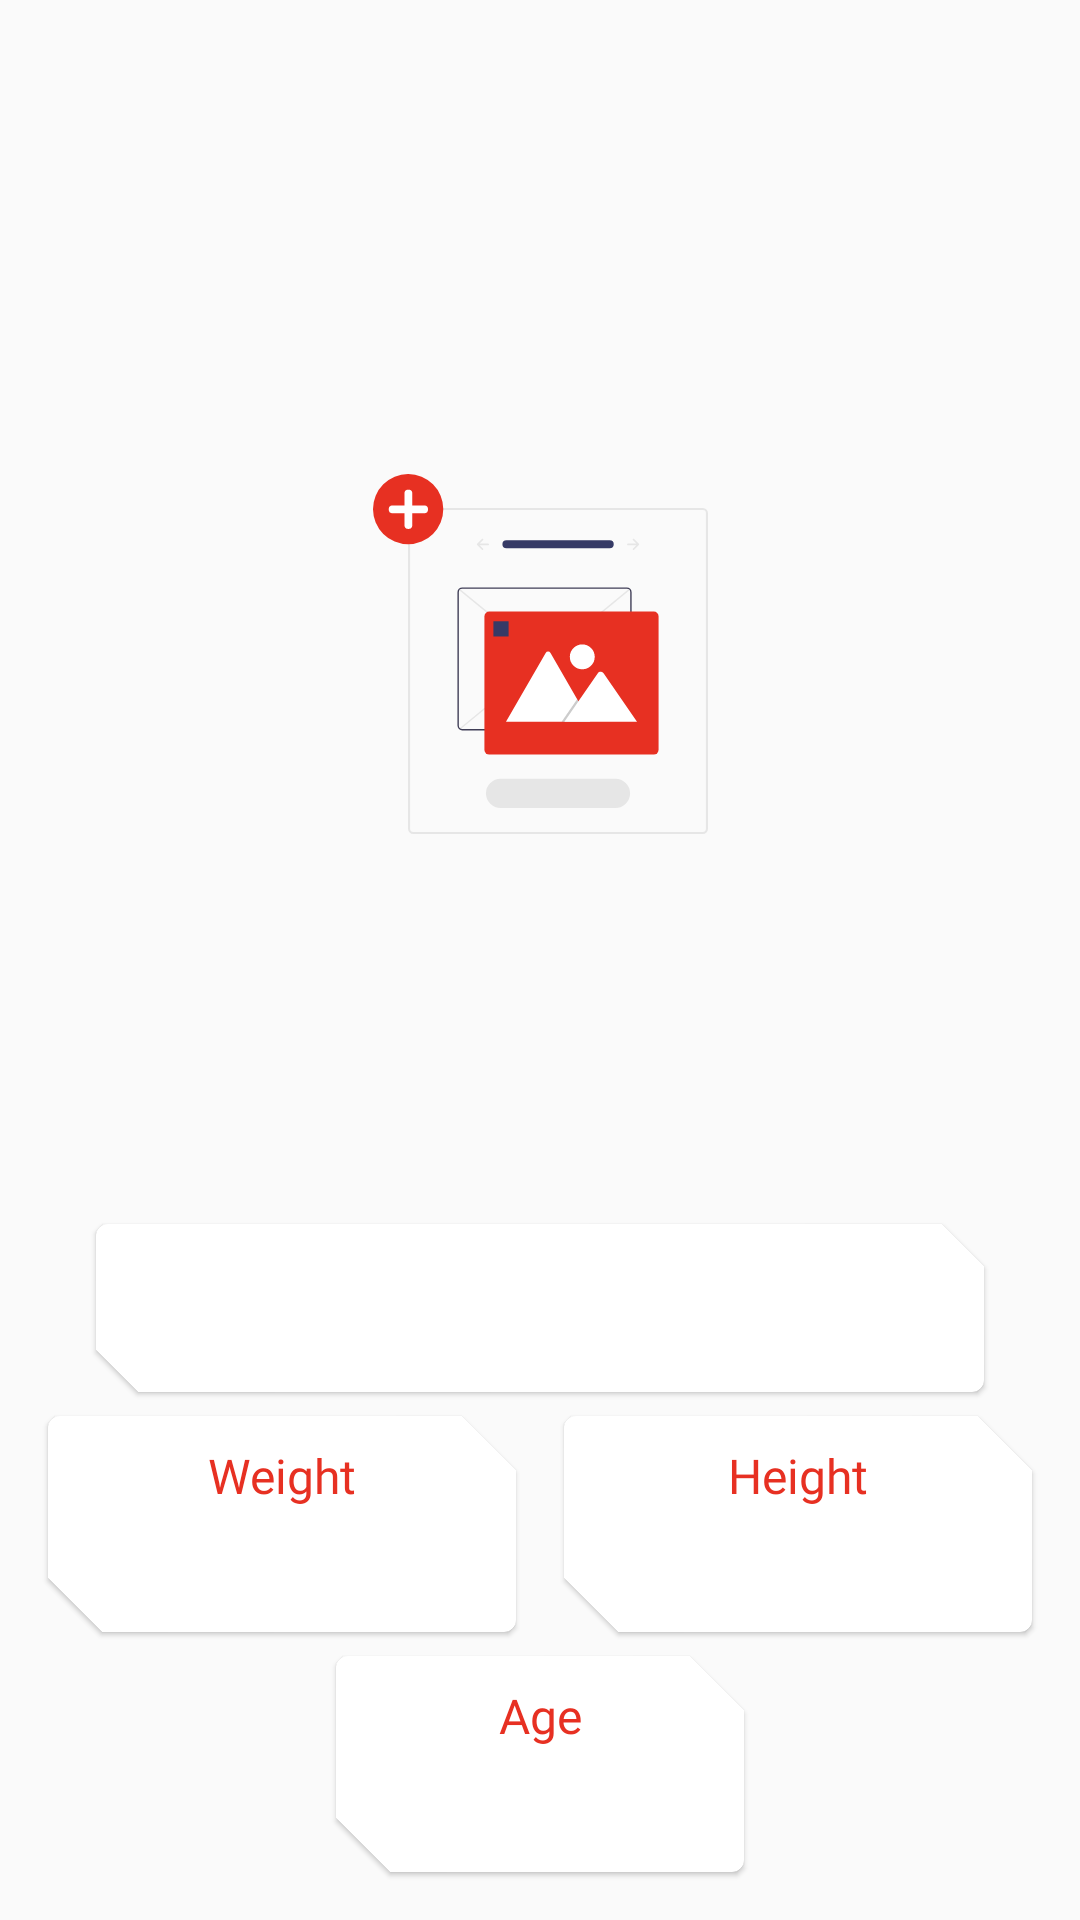

Layout XML and referenced resources for this Android screen:
<!-- AndroidManifest.xml: application theme MyTheme.DayNight -->
<!-- res/layout/fragment_profile.xml -->
<?xml version="1.0" encoding="utf-8"?>
<androidx.constraintlayout.widget.ConstraintLayout xmlns:android="http://schemas.android.com/apk/res/android"
    xmlns:app="http://schemas.android.com/apk/res-auto"
    xmlns:tools="http://schemas.android.com/tools"
    android:layout_width="match_parent"
    android:layout_height="match_parent"
    tools:context=".ui.profile.ProfileFragment">

    <ImageView
        android:id="@+id/iv_photo"
        android:layout_width="0dp"
        android:layout_height="0dp"
        android:layout_marginBottom="36dp"
        android:contentDescription="@string/runner_photo"
        android:scaleType="center"
        android:src="@drawable/ic_add_image"
        app:layout_constraintBottom_toTopOf="@+id/card_weight"
        app:layout_constraintEnd_toEndOf="parent"
        app:layout_constraintHorizontal_bias="0.5"
        app:layout_constraintStart_toStartOf="parent"
        app:layout_constraintTop_toTopOf="parent" />

    <androidx.constraintlayout.widget.Guideline
        android:id="@+id/guideline_profile"
        android:layout_width="wrap_content"
        android:layout_height="wrap_content"
        android:orientation="vertical"
        app:layout_constraintGuide_percent="0.5" />

    <com.google.android.material.card.MaterialCardView
        android:id="@+id/card_name"
        android:layout_width="0dp"
        android:layout_height="56dp"
        android:layout_marginStart="32dp"
        android:layout_marginEnd="32dp"
        app:layout_constraintBottom_toBottomOf="@+id/iv_photo"
        app:layout_constraintEnd_toEndOf="parent"
        app:layout_constraintStart_toStartOf="parent"
        app:layout_constraintTop_toBottomOf="@+id/iv_photo">

        <TextView
            android:id="@+id/tv_name"
            style="@style/TextDatum"
            android:layout_width="match_parent"
            android:layout_height="match_parent"
            android:gravity="center_horizontal|center_vertical"
            android:textAppearance="@style/TextDatum"
            tools:text="Jane Doe" />

    </com.google.android.material.card.MaterialCardView>

    <com.google.android.material.card.MaterialCardView
        android:id="@+id/card_weight"
        android:layout_width="0dp"
        android:layout_height="wrap_content"
        android:layout_marginStart="16dp"
        android:layout_marginEnd="8dp"
        android:layout_marginBottom="8dp"
        app:layout_constraintBottom_toTopOf="@+id/card_age"
        app:layout_constraintEnd_toStartOf="@+id/guideline_profile"
        app:layout_constraintHorizontal_bias="0.5"
        app:layout_constraintStart_toStartOf="parent"
        app:layout_constraintTop_toBottomOf="@+id/iv_photo">

        <androidx.constraintlayout.widget.ConstraintLayout
            android:layout_width="match_parent"
            android:layout_height="match_parent">

            <TextView
                android:id="@+id/text_weight"
                style="@style/TextDisplayBlue"
                android:layout_width="wrap_content"
                android:layout_height="wrap_content"
                android:layout_marginTop="8dp"
                android:text="@string/weight"
                app:layout_constraintEnd_toEndOf="parent"
                app:layout_constraintStart_toStartOf="parent"
                app:layout_constraintTop_toTopOf="parent" />

            <TextView
                android:id="@+id/tv_weight"
                style="@style/TextDatum"
                android:layout_width="wrap_content"
                android:layout_height="wrap_content"
                android:layout_marginBottom="8dp"
                app:layout_constraintBottom_toBottomOf="parent"
                app:layout_constraintEnd_toEndOf="@+id/text_weight"
                app:layout_constraintStart_toStartOf="@+id/text_weight"
                app:layout_constraintTop_toBottomOf="@+id/text_weight"
                tools:text="68 Kg" />

        </androidx.constraintlayout.widget.ConstraintLayout>

    </com.google.android.material.card.MaterialCardView>

    <com.google.android.material.card.MaterialCardView
        android:id="@+id/card_height"
        android:layout_width="0dp"
        android:layout_height="wrap_content"
        android:layout_marginStart="8dp"
        android:layout_marginEnd="16dp"
        app:layout_constraintEnd_toEndOf="parent"
        app:layout_constraintStart_toStartOf="@+id/guideline_profile"
        app:layout_constraintTop_toTopOf="@+id/card_weight">

        <androidx.constraintlayout.widget.ConstraintLayout
            android:layout_width="match_parent"
            android:layout_height="match_parent">

            <TextView
                android:id="@+id/text_height"
                style="@style/TextDisplayBlue"
                android:layout_width="wrap_content"
                android:layout_height="wrap_content"
                android:layout_marginTop="8dp"
                android:text="@string/height"
                app:layout_constraintEnd_toEndOf="parent"
                app:layout_constraintStart_toStartOf="parent"
                app:layout_constraintTop_toTopOf="parent" />

            <TextView
                android:id="@+id/tv_height"
                style="@style/TextDatum"
                android:layout_width="wrap_content"
                android:layout_height="wrap_content"
                android:layout_marginBottom="8dp"
                app:layout_constraintBottom_toBottomOf="parent"
                app:layout_constraintEnd_toEndOf="@+id/text_height"
                app:layout_constraintStart_toStartOf="@+id/text_height"
                app:layout_constraintTop_toBottomOf="@+id/text_height"
                tools:text="1.63 m" />
        </androidx.constraintlayout.widget.ConstraintLayout>

    </com.google.android.material.card.MaterialCardView>

    <com.google.android.material.card.MaterialCardView
        android:id="@+id/card_age"
        android:layout_width="0dp"
        android:layout_height="wrap_content"
        android:layout_marginStart="112dp"
        android:layout_marginEnd="112dp"
        android:layout_marginBottom="16dp"
        app:layout_constraintBottom_toBottomOf="parent"
        app:layout_constraintEnd_toEndOf="parent"
        app:layout_constraintHorizontal_bias="0.5"
        app:layout_constraintStart_toStartOf="parent"
        app:layout_constraintTop_toBottomOf="@+id/card_weight">

        <androidx.constraintlayout.widget.ConstraintLayout
            android:layout_width="match_parent"
            android:layout_height="match_parent">

            <TextView
                android:id="@+id/text_age"
                style="@style/TextDisplayBlue"
                android:layout_width="wrap_content"
                android:layout_height="wrap_content"
                android:layout_marginTop="8dp"
                android:text="@string/age"
                app:layout_constraintEnd_toEndOf="parent"
                app:layout_constraintStart_toStartOf="parent"
                app:layout_constraintTop_toTopOf="parent" />

            <TextView
                android:id="@+id/tv_age"
                style="@style/TextDatum"
                android:layout_width="wrap_content"
                android:layout_height="wrap_content"
                android:layout_marginBottom="8dp"
                app:layout_constraintBottom_toBottomOf="parent"
                app:layout_constraintEnd_toEndOf="@+id/text_age"
                app:layout_constraintStart_toStartOf="@+id/text_age"
                app:layout_constraintTop_toBottomOf="@+id/text_age"
                tools:text="27" />

        </androidx.constraintlayout.widget.ConstraintLayout>

    </com.google.android.material.card.MaterialCardView>

</androidx.constraintlayout.widget.ConstraintLayout>
<!-- resources referenced by this layout -->
<resources>
  <!-- drawable ic_add_image: vector/xml drawable (drawable, 3629 chars, omitted) -->
  <string name="age">Age</string>
  <string name="height">Height</string>
  <string name="runner_photo">Runner\'s photo</string>
  <string name="weight">Weight</string>
  <style name="TextDatum" parent="TextAppearance.MaterialComponents.Headline5">
          <item name="fontFamily">@font/oxanium</item>
          <item name="android:fontFamily">@font/oxanium</item>
          <item name="android:textSize">24sp</item>
          <item name="android:textColor">@color/color_secondary_light</item>
      </style>
  <style name="TextDisplayBlue" parent="TextAppearance.MaterialComponents.Headline5">
          <item name="fontFamily">@font/baloo_da2</item>
          <item name="android:fontFamily">@font/baloo_da2</item>
          <item name="android:textSize">16sp</item>
          <item name="android:textColor">@color/color_primary</item>
      </style>
  <style name="MyTheme.DayNight" parent="Base.MyTheme" />
  <color name="color_secondary_light">#363a66</color>
  <color name="color_primary">#e73022</color>
  <style name="Base.MyTheme" parent="Base.MaterialThemeBuilder">
          <item name="colorPrimary">@color/color_primary</item>
          <item name="colorPrimaryVariant">@color/color_gray_light</item>
          <item name="colorSecondary">@color/color_primary</item>
          <item name="colorSecondaryVariant">@color/color_secondary_variant</item>
          <item name="android:colorBackground">@color/color_gray_light</item>
          <item name="colorSurface">@color/color_white</item>
          <item name="colorError">@color/color_primary_variant</item>
          <item name="colorOnBackground">@color/color_secondary_light</item>
          <item name="colorOnSurface">@color/color_secondary_light</item>
          <item name="colorOnError">@color/color_gray_light</item>
          <item name="colorOnPrimary">@color/color_gray_light</item>
          <item name="colorOnSecondary">@color/color_gray_light</item>
          <item name="shapeAppearanceSmallComponent">@style/ShapeAppearance.MyTheme.SmallComponent
          </item>
          <item name="shapeAppearanceMediumComponent">@style/ShapeAppearance.MyTheme.MediumComponent
          </item>
      </style>
  <style name="Base.MaterialThemeBuilder" parent="Theme.MaterialComponents.DayNight.NoActionBar">
          <item name="android:statusBarColor">@android:color/transparent</item>
          <item name="android:windowLightStatusBar">true</item>
          <item name="android:windowDrawsSystemBarBackgrounds">true</item>
          <item name="android:navigationBarColor">?android:colorBackground</item>
          <item name="android:windowLightNavigationBar" tools:ignore="NewApi">true</item>
          <item name="colorPrimaryDark">?colorPrimaryVariant</item>
          <item name="colorAccent">?colorSecondary</item>
      </style>
  <color name="color_gray_light">#fafafa</color>
  <color name="color_secondary_variant">#000017</color>
  <color name="color_white">#ffffff</color>
  <color name="color_primary_variant">#ac0000</color>
  <style name="ShapeAppearance.MyTheme.SmallComponent" parent="ShapeAppearance.MaterialComponents.SmallComponent">
          <item name="cornerFamilyBottomRight">cut</item>
          <item name="cornerFamilyTopLeft">cut</item>
          <item name="cornerSizeTopRight">4dp</item>
          <item name="cornerSizeBottomLeft">4dp</item>
      </style>
  <style name="ShapeAppearance.MyTheme.MediumComponent" parent="ShapeAppearance.MaterialComponents.MediumComponent">
          <item name="cornerFamilyTopRight">cut</item>
          <item name="cornerFamilyBottomLeft">cut</item>
          <item name="cornerSizeTopRight">25%</item>
          <item name="cornerSizeBottomLeft">25%</item>
      </style>
</resources>
